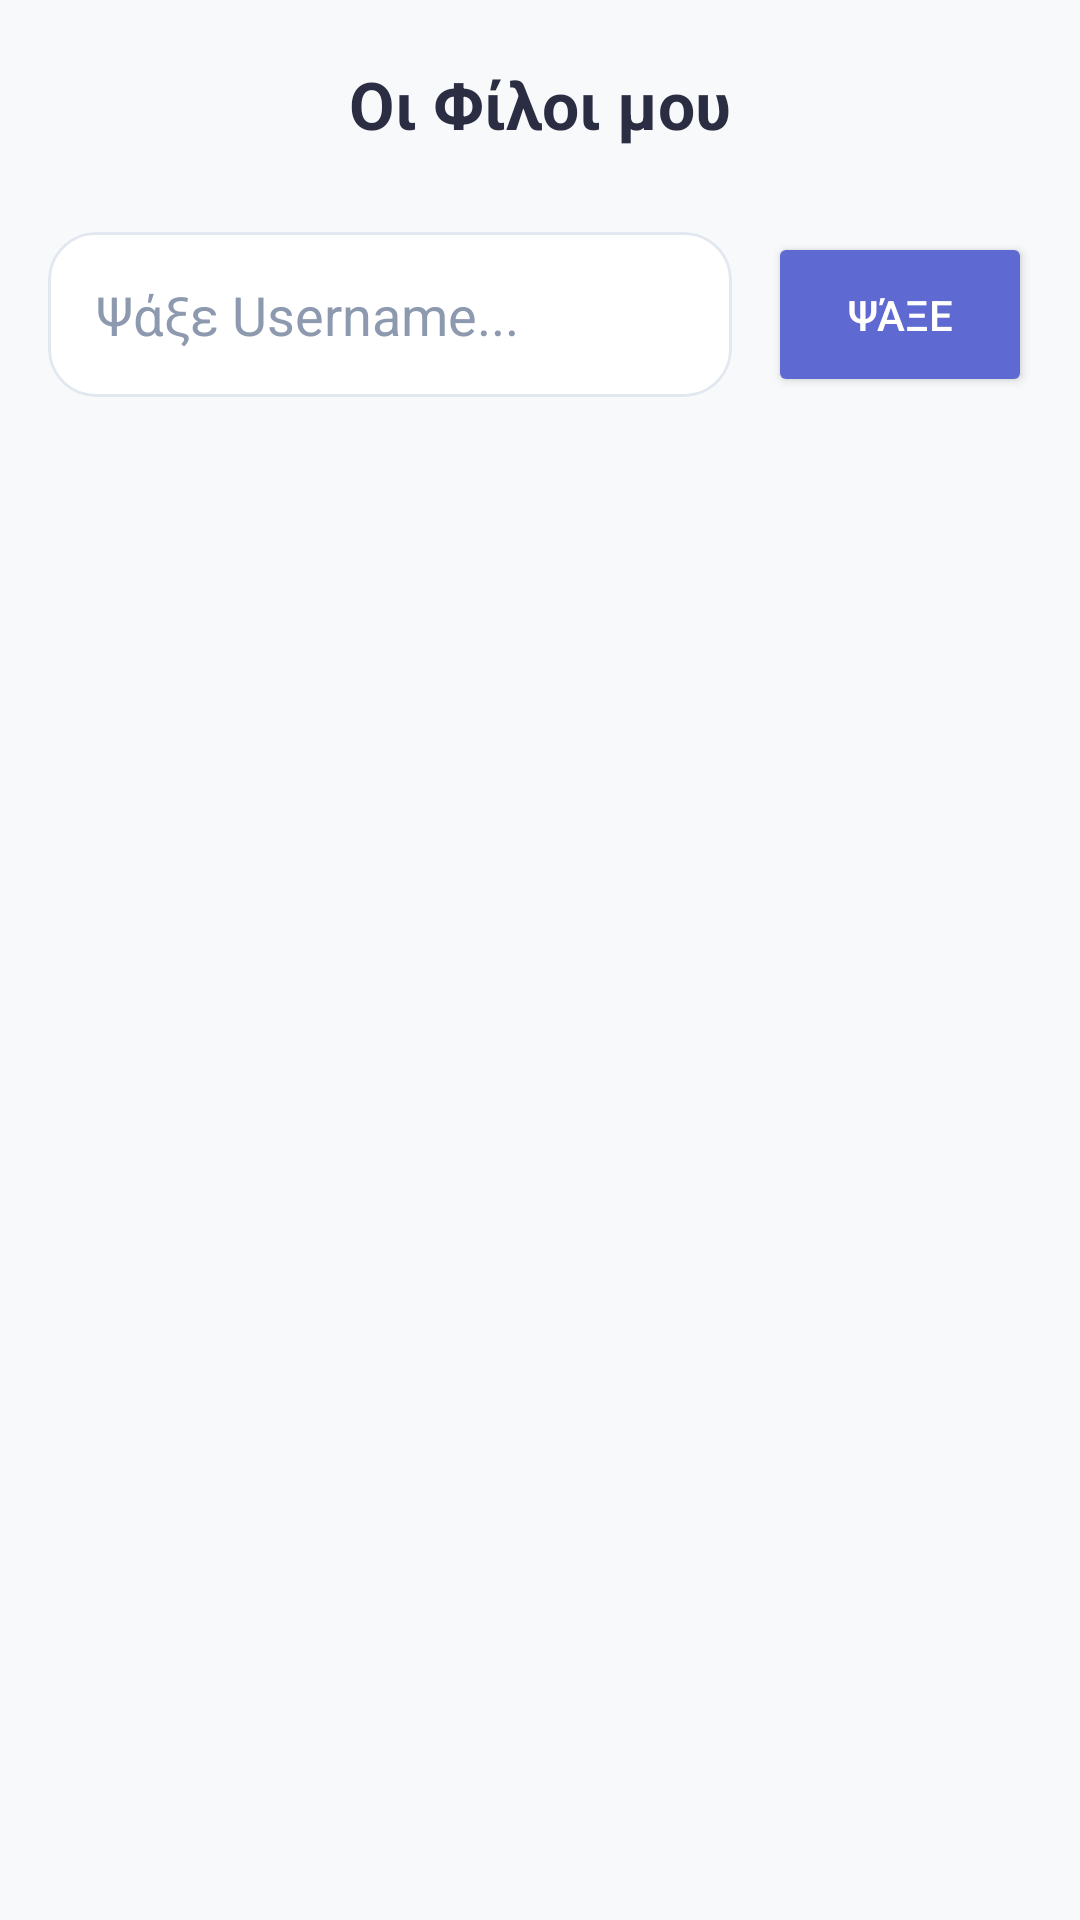

Reconstruct the res/layout file that produces this screen, plus the resources it refers to.
<!-- AndroidManifest.xml: application theme Theme.VimaVerse -->
<!-- res/layout/fragment_friends.xml -->
<?xml version="1.0" encoding="utf-8"?>
<LinearLayout xmlns:android="http://schemas.android.com/apk/res/android"
    xmlns:app="http://schemas.android.com/apk/res-auto"
    android:layout_width="match_parent"
    android:layout_height="match_parent"
    android:orientation="vertical"
    android:padding="16dp"
    android:background="?android:colorBackground">

    <RelativeLayout
        android:layout_width="match_parent"
        android:layout_height="wrap_content"
        android:layout_marginBottom="24dp"
        android:paddingTop="8dp">
        <TextView
            android:layout_width="wrap_content"
            android:layout_height="wrap_content"
            android:layout_centerInParent="true"
            android:text="@string/friends_title"
            android:textColor="?attr/colorOnSurface"
            android:textSize="22sp"
            android:textStyle="bold" />
    </RelativeLayout>

    <LinearLayout
        android:layout_width="match_parent"
        android:layout_height="wrap_content"
        android:orientation="horizontal"
        android:layout_marginBottom="24dp">

        <com.google.android.material.card.MaterialCardView
            android:layout_width="0dp"
            android:layout_height="wrap_content"
            android:layout_weight="1"
            android:layout_marginEnd="12dp"
            app:cardCornerRadius="16dp"
            app:cardElevation="0dp"
            app:strokeWidth="1dp"
            app:strokeColor="?attr/colorOutline"
            app:cardBackgroundColor="?attr/colorSurface">

            <EditText
                android:id="@+id/etSearchUsername"
                android:layout_width="match_parent"
                android:layout_height="55dp"
                android:hint="@string/search_username_hint"
                android:textColorHint="?android:textColorSecondary"
                android:textColor="?attr/colorOnSurface"
                android:background="@null"
                android:paddingStart="16dp"
                android:inputType="text"/>
        </com.google.android.material.card.MaterialCardView>

        <Button
            android:id="@+id/btnSearch"
            android:layout_width="wrap_content"
            android:layout_height="55dp"
            android:text="@string/search_button"
            android:backgroundTint="?attr/colorPrimary"
            android:textColor="@color/white"
            app:cornerRadius="16dp"/>
    </LinearLayout>

    <com.google.android.material.card.MaterialCardView
        android:id="@+id/resultCard"
        android:layout_width="match_parent"
        android:layout_height="wrap_content"
        android:layout_marginBottom="24dp"
        app:cardCornerRadius="16dp"
        app:cardElevation="4dp"
        app:cardBackgroundColor="?attr/colorSurface"
        android:visibility="gone">

        <LinearLayout
            android:layout_width="match_parent"
            android:layout_height="wrap_content"
            android:orientation="vertical"
            android:padding="20dp"
            android:gravity="center">

            <TextView
                android:id="@+id/tvResultUsername"
                android:layout_width="wrap_content"
                android:layout_height="wrap_content"
                android:text="Username"
                android:textColor="?attr/colorOnSurface"
                android:textSize="20sp"
                android:textStyle="bold"
                android:layout_marginBottom="16dp"/>

            <Button
                android:id="@+id/btnAddFriend"
                android:layout_width="wrap_content"
                android:layout_height="50dp"
                android:text="@string/add_friend_button"
                android:backgroundTint="?attr/colorPrimary"
                android:textColor="@color/white"
                app:cornerRadius="12dp"/>
        </LinearLayout>
    </com.google.android.material.card.MaterialCardView>

    <ScrollView
        android:layout_width="match_parent"
        android:layout_height="match_parent"
        android:scrollbars="none">
        <LinearLayout
            android:id="@+id/friendsListContainer"
            android:layout_width="match_parent"
            android:layout_height="wrap_content"
            android:orientation="vertical"
            android:paddingBottom="24dp" />
    </ScrollView>
</LinearLayout>
<!-- resources referenced by this layout -->
<resources>
  <color name="white">#FFFFFF</color>
  <string name="add_friend_button">+ Προσθήκη Φίλου</string>
  <string name="friends_title">Οι Φίλοι μου</string>
  <string name="search_button">Ψάξε</string>
  <string name="search_username_hint">Ψάξε Username...</string>
  <style name="Theme.VimaVerse" parent="Theme.MaterialComponents.DayNight.NoActionBar">
          
          <item name="colorPrimary">@color/primaryColor</item>
          <item name="colorSecondary">@color/accentColor</item>
          <item name="colorError">@color/errorColor</item>
  
          
          <item name="colorSurface">@color/cardBgColor_light</item>
          <item name="android:colorBackground">@color/bgColor_light</item>
          <item name="colorOnSurface">@color/textColorPrimary_light</item>
          <item name="android:textColorSecondary">@color/textColorSecondary_light</item>
          <item name="colorOutline">@color/strokeColor_light</item>
  
          
          <item name="bottomAppbarBackgroundColor">#FFFFFF</item> 
          <item name="bottomNavUnselectedColor">#A0AAB2</item> 
      </style>
  <color name="primaryColor">#5E6AD2</color>
  <color name="accentColor">#FF7E67</color>
  <color name="errorColor">#EF5350</color>
  <color name="cardBgColor_light">#FFFFFF</color>
  <color name="bgColor_light">#F8F9FA</color>
  <color name="textColorPrimary_light">#2B2D42</color>
  <color name="textColorSecondary_light">#8D99AE</color>
  <color name="strokeColor_light">#E2E8F0</color>
</resources>
